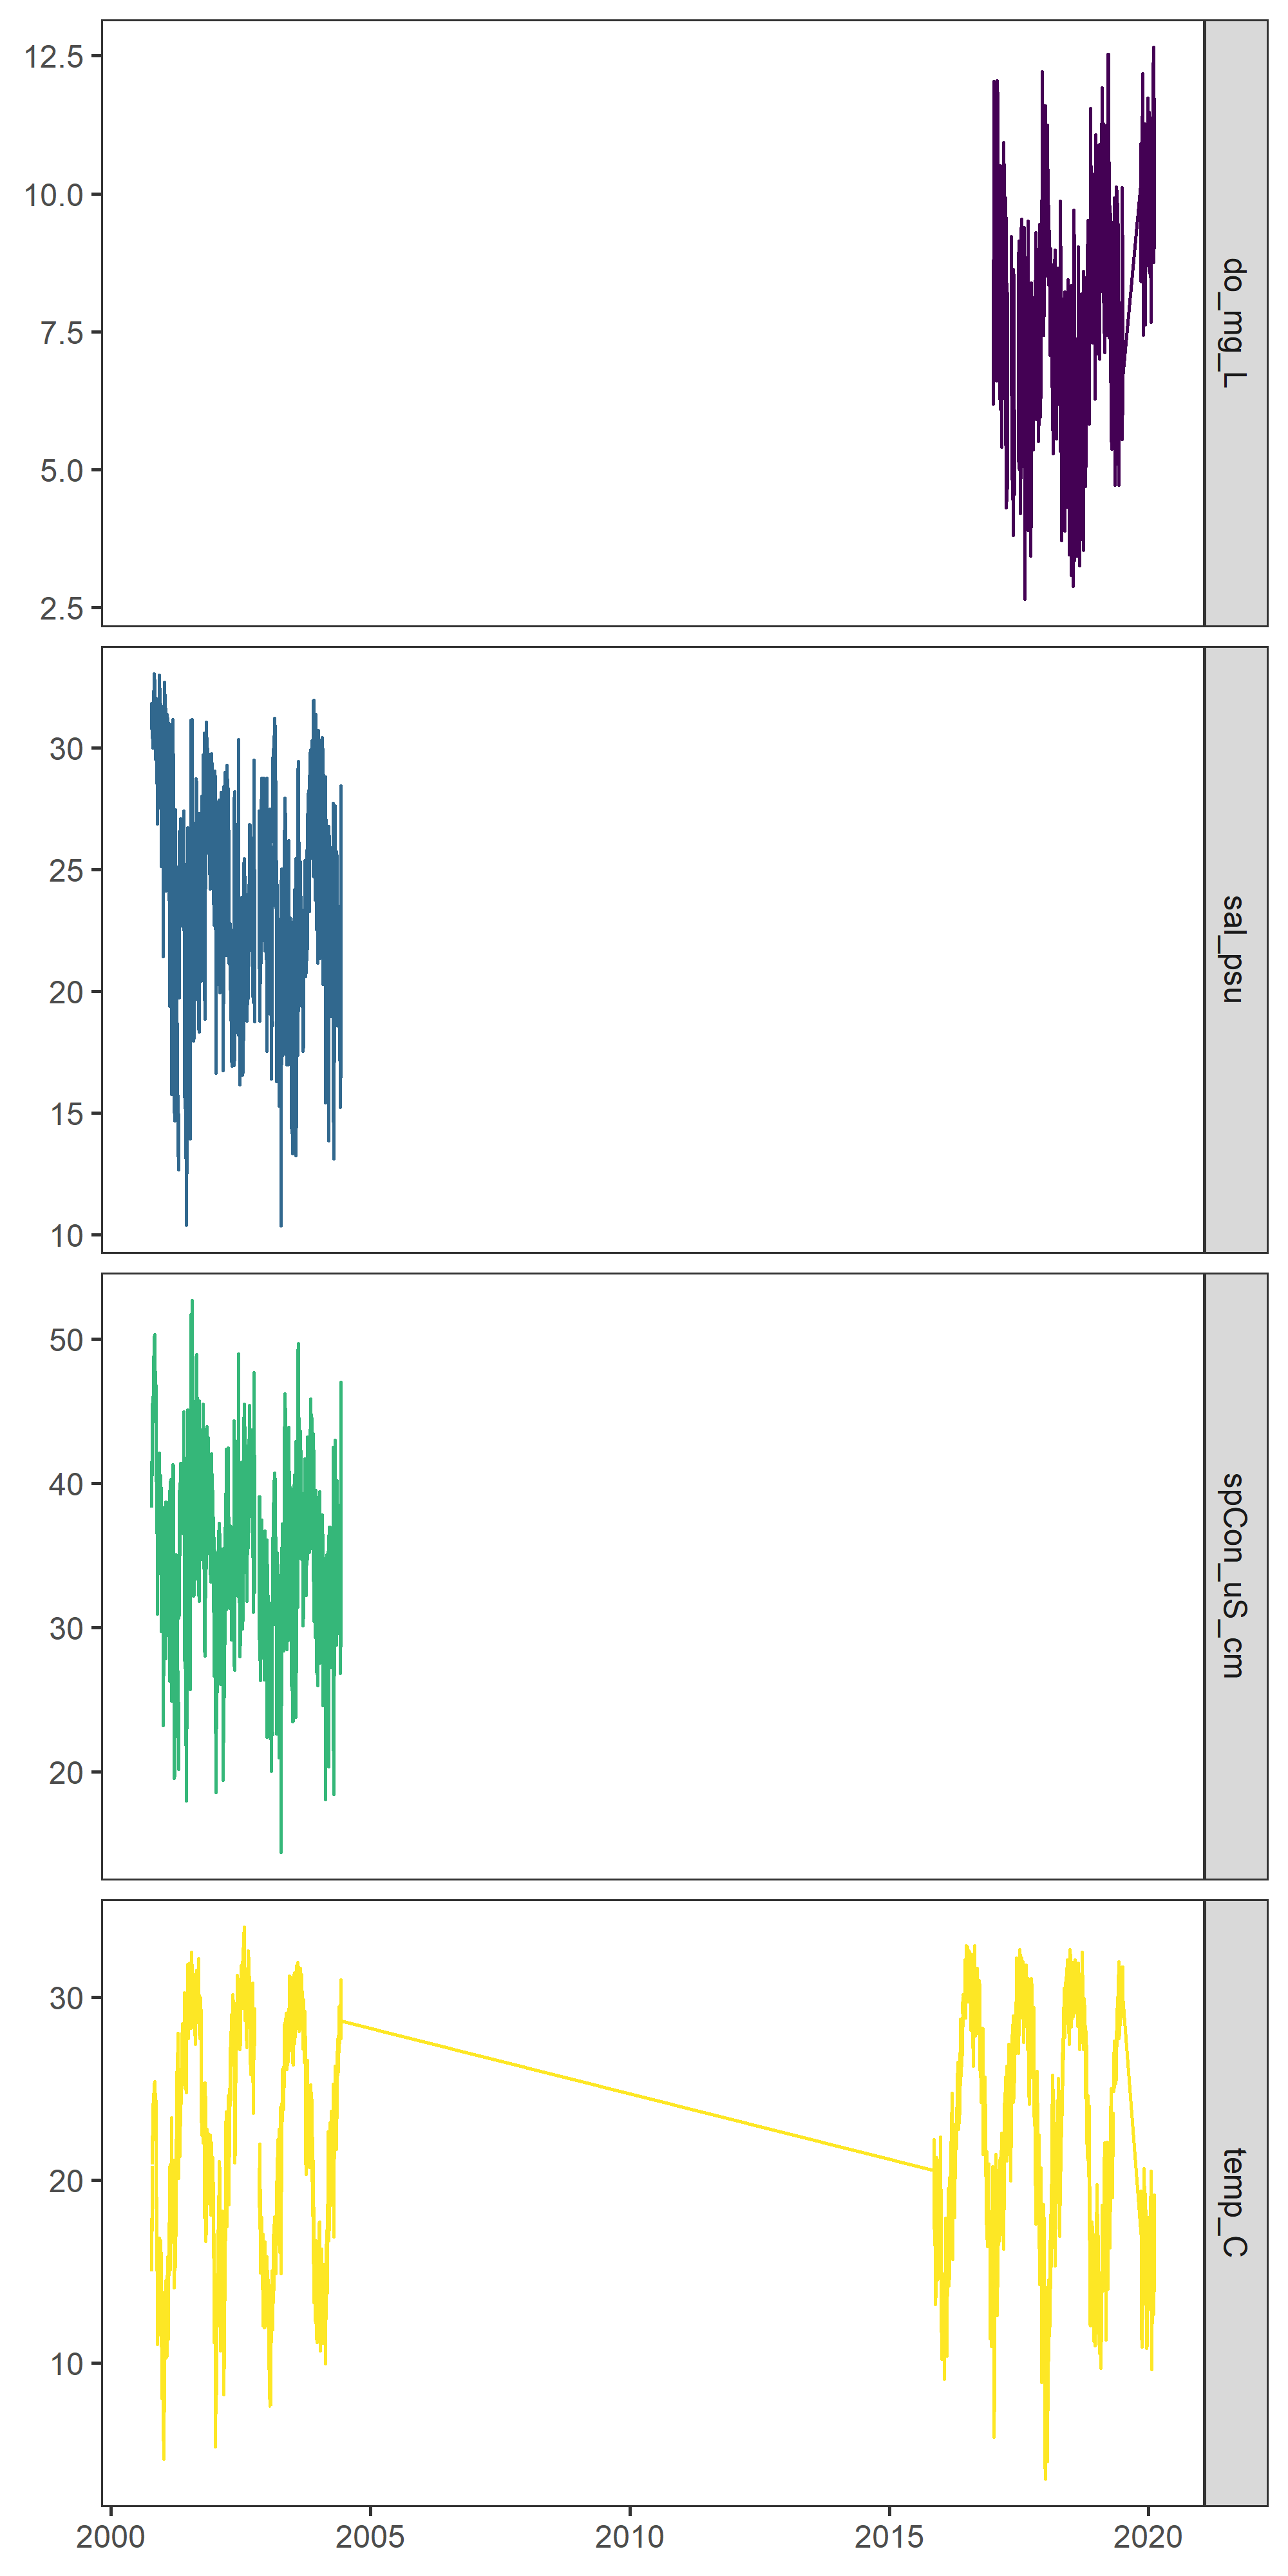

Source code (R):
env_plot <- function(){
env_facet_plot <- ggplotGrob(ggplot(env_long, aes(x = datetime, y = value, group = env_var, colour = env_var)) +
                               geom_line() + scale_colour_viridis_d() +
                               facet_grid(rows = vars(env_var), scales = "free_y")+
  theme(axis.title = element_blank(), legend.position = "none"))

png(file = "./figures/env_facet_plot.png", res = 400, height = 10, width = 5, units = "in")
grid.draw(env_facet_plot)
dev.off()
}
